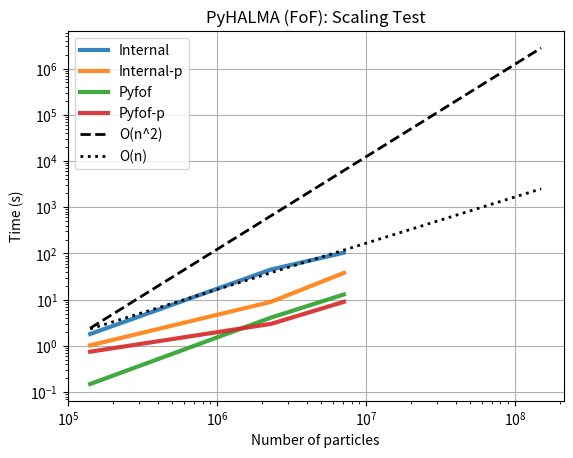
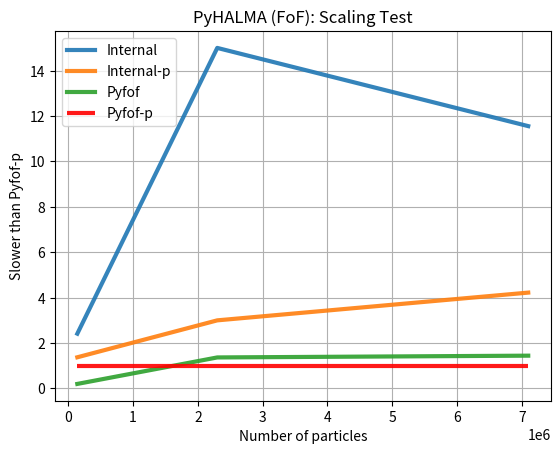

Here is the Python script that generated these plots, in order:
import matplotlib.pyplot as plt
import numpy as np

labels = ['Internal', 'Internal-p', 'Pyfof', 'Pyfof-p']
npart = np.array([140_000, 2_300_000, 7_100_000, 150_000_000])
times_npart1 = np.array([1.81, 45, 104, np.nan])
times_npart2 = np.array([1.03, 9, 38, np.nan])
times_npart3 = np.array([0.15, 4.1, 13, np.nan])
times_npart4 = np.array([0.75, 3, 9, np.nan])

def on2(npart):
    return npart**2

def on(npart):
    return npart

fig, ax = plt.subplots(dpi = 300)
ax.plot(npart, times_npart1, label = labels[0], linewidth=3, alpha=0.9)
ax.plot(npart, times_npart2, label = labels[1], linewidth=3, alpha=0.9)
ax.plot(npart, times_npart3, label = labels[2], linewidth=3, alpha=0.9)
ax.plot(npart, times_npart4, label = labels[3], linewidth=3, alpha=0.9)
ax.plot(npart, on2(np.array(npart))/90_000**2, label = 'O(n^2)', linewidth=2, linestyle='--', color='black')
ax.plot(npart, on(np.array(npart))/60_000, label = 'O(n)', linewidth=2, linestyle='dotted', color='black')
ax.set_xscale('log')
ax.set_yscale('log')
ax.set(xlabel='Number of particles', ylabel='Time (s)',
       title='PyHALMA (FoF): Scaling Test')
ax.grid()
ax.legend()
plt.show()


fig, ax = plt.subplots(dpi = 300)
ax.plot(npart, times_npart1/times_npart4, label = labels[0], linewidth=3, alpha=0.9)
ax.plot(npart, times_npart2/times_npart4, label = labels[1], linewidth=3, alpha=0.9)
ax.plot(npart, times_npart3/times_npart4, label = labels[2], linewidth=3, alpha=0.9)
ax.hlines(1, npart[0], npart[2], label = labels[3], linewidth=3, alpha = 0.9, color = 'red')
ax.set(xlabel='Number of particles', ylabel='Slower than Pyfof-p',
       title='PyHALMA (FoF): Scaling Test')
ax.grid()

ax.legend()
plt.show()


